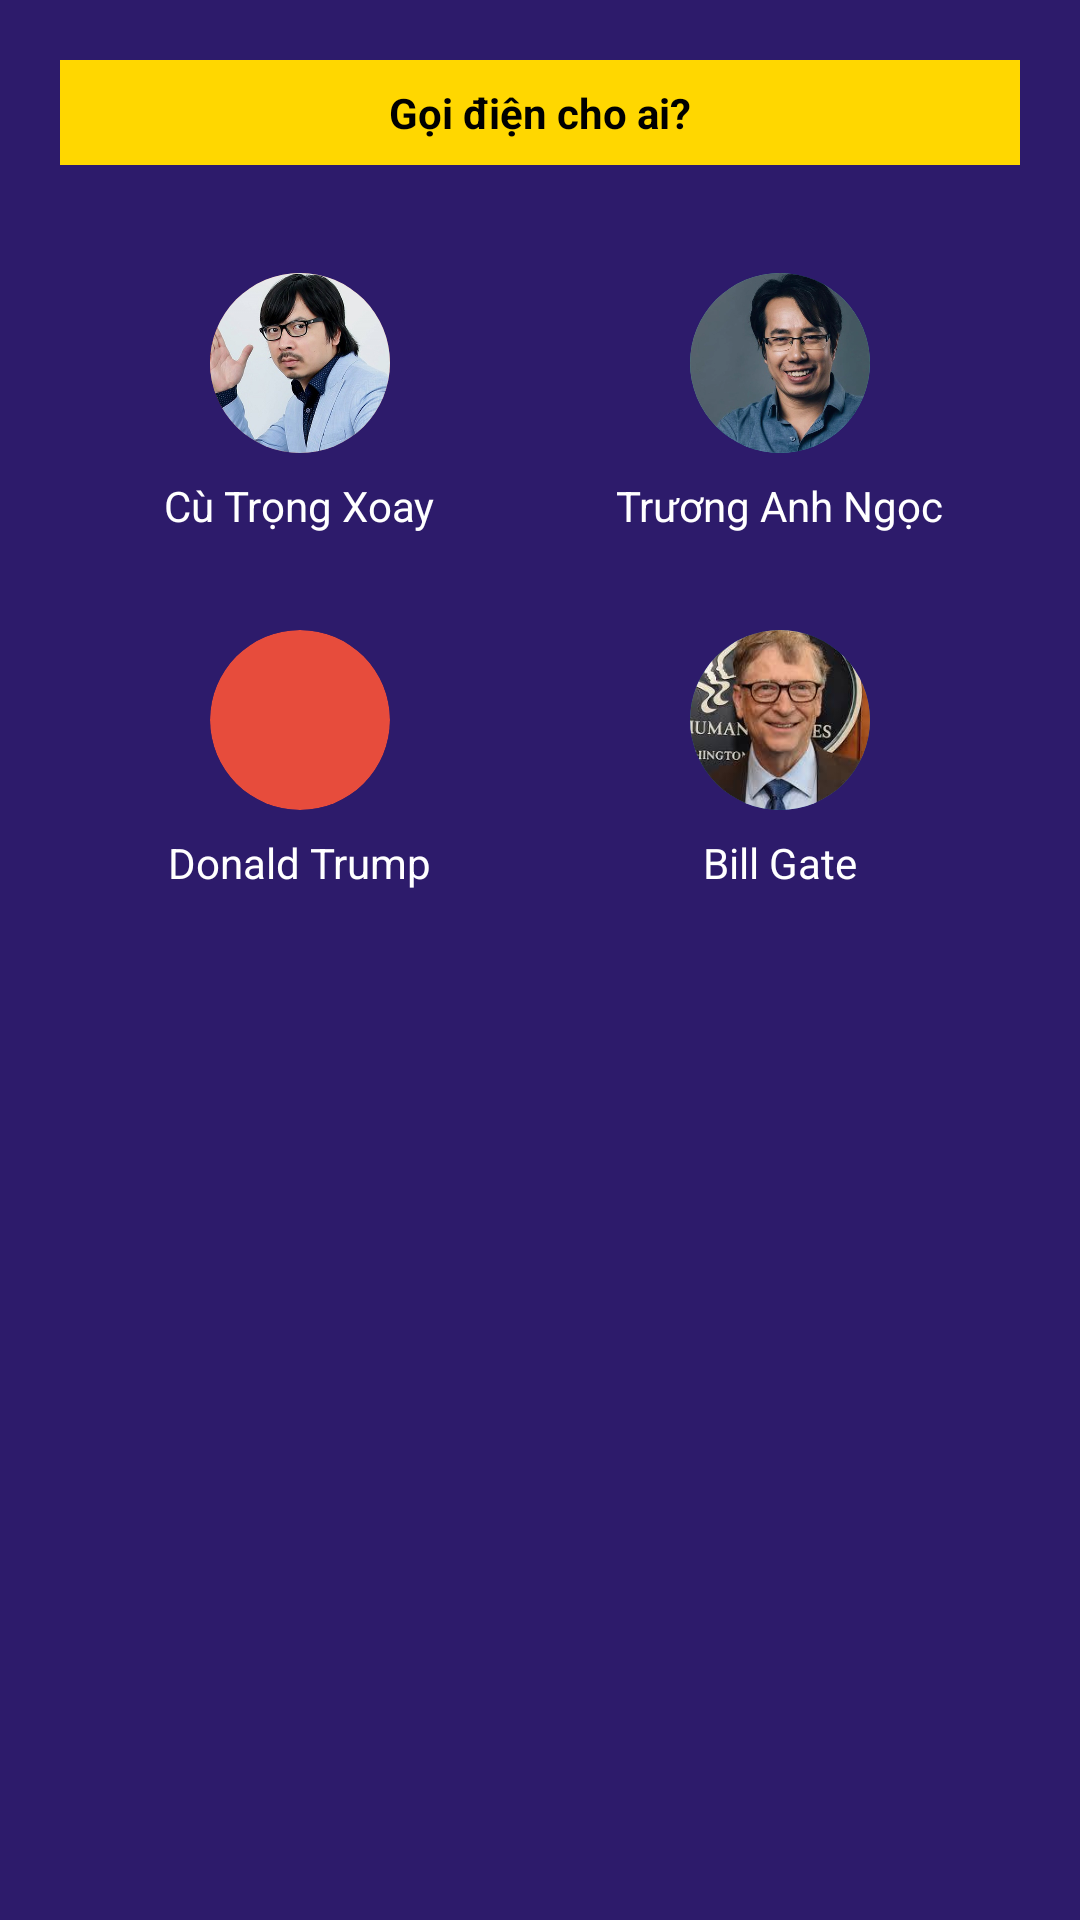

Android layout source for this screen:
<!-- AndroidManifest.xml: application theme Theme.Projectandroidjava -->
<!-- res/layout/dialog_call_help.xml -->
<?xml version="1.0" encoding="utf-8"?>
<LinearLayout xmlns:android="http://schemas.android.com/apk/res/android"
    android:layout_width="match_parent"
    android:layout_height="wrap_content"
    android:background="#2D1B6B"
    android:orientation="vertical"
    android:padding="20dp">

    <TextView
        android:layout_width="match_parent"
        android:layout_height="wrap_content"
        android:background="#FFD700"
        android:gravity="center"
        android:padding="8dp"
        android:text="Gọi điện cho ai?"
        android:textColor="#000000"
        android:textStyle="bold"
        android:layout_marginBottom="20dp"/>

    <GridLayout
        android:layout_width="match_parent"
        android:layout_height="wrap_content"
        android:columnCount="2"
        android:rowCount="2">

        
        <LinearLayout
            android:id="@+id/ll_expert_cu_trong_xoay"
            android:layout_width="0dp"
            android:layout_height="wrap_content"
            android:layout_columnWeight="1"
            android:gravity="center"
            android:orientation="vertical"
            android:padding="16dp">
            <ImageView
                android:id="@+id/iv_cu_trong_xoay"
                android:layout_width="60dp"
                android:layout_height="60dp"
                android:src="@drawable/cu_trong_xoay"
                android:scaleType="centerCrop"
                android:background="@drawable/avatar_cu_trong_xoay"
                android:clipToOutline="true" />
            <TextView
                android:layout_width="wrap_content"
                android:layout_height="wrap_content"
                android:text="Cù Trọng Xoay"
                android:textColor="#FFFFFF"
                android:layout_marginTop="8dp"/>
        </LinearLayout>

        
        <LinearLayout
            android:id="@+id/ll_expert_truong_anh_ngoc"
            android:layout_width="0dp"
            android:layout_height="wrap_content"
            android:layout_columnWeight="1"
            android:gravity="center"
            android:orientation="vertical"
            android:padding="16dp">
            <ImageView
                android:id="@+id/iv_truong_anh_ngoc"
                android:layout_width="60dp"
                android:layout_height="60dp"
                android:src="@drawable/truong_anh_ngoc"
                android:scaleType="centerCrop"
                android:background="@drawable/avatar_truong_anh_ngoc"
                android:clipToOutline="true" />
            <TextView
                android:layout_width="wrap_content"
                android:layout_height="wrap_content"
                android:text="Trương Anh Ngọc"
                android:textColor="#FFFFFF"
                android:layout_marginTop="8dp"/>
        </LinearLayout>

        
        <LinearLayout
            android:id="@+id/ll_expert_donald_trump"
            android:layout_width="0dp"
            android:layout_height="wrap_content"
            android:layout_columnWeight="1"
            android:gravity="center"
            android:orientation="vertical"
            android:padding="16dp">
            <ImageView
                android:id="@+id/iv_donald_trump"
                android:layout_width="60dp"
                android:layout_height="60dp"
                android:src="@drawable/donald_trump"
                android:scaleType="centerCrop"
                android:background="@drawable/avatar_donald_trump"
                android:clipToOutline="true" />
            <TextView
                android:layout_width="wrap_content"
                android:layout_height="wrap_content"
                android:text="Donald Trump"
                android:textColor="#FFFFFF"
                android:layout_marginTop="8dp"/>
        </LinearLayout>

        
        <LinearLayout
            android:id="@+id/ll_expert_bill_gate"
            android:layout_width="0dp"
            android:layout_height="wrap_content"
            android:layout_columnWeight="1"
            android:gravity="center"
            android:orientation="vertical"
            android:padding="16dp">
            <ImageView
                android:id="@+id/iv_bill_gate"
                android:layout_width="60dp"
                android:layout_height="60dp"
                android:src="@drawable/bill_gate"
                android:scaleType="centerCrop"
                android:background="@drawable/avatar_bill_gate"
                android:clipToOutline="true" />
            <TextView
                android:layout_width="wrap_content"
                android:layout_height="wrap_content"
                android:text="Bill Gate"
                android:textColor="#FFFFFF"
                android:layout_marginTop="8dp"/>
        </LinearLayout>

    </GridLayout>
</LinearLayout>
<!-- resources referenced by this layout -->
<resources>
  <!-- drawable avatar_bill_gate (drawable) -->
  <?xml version="1.0" encoding="utf-8"?>
  <shape xmlns:android="http://schemas.android.com/apk/res/android"
      android:shape="oval">
      <solid android:color="#3498DB"/>
      <size android:width="60dp" android:height="60dp"/>
  </shape>
  <!-- drawable avatar_cu_trong_xoay (drawable) -->
  <?xml version="1.0" encoding="utf-8"?>
  <shape xmlns:android="http://schemas.android.com/apk/res/android"
      android:shape="oval">
      <solid android:color="#FF6B35"/>
      <size android:width="60dp" android:height="60dp"/>
  </shape>
  <!-- drawable avatar_donald_trump (drawable) -->
  <?xml version="1.0" encoding="utf-8"?>
  <shape xmlns:android="http://schemas.android.com/apk/res/android"
      android:shape="oval">
      <solid android:color="#E74C3C"/>
      <size android:width="60dp" android:height="60dp"/>
  </shape>
  <!-- drawable avatar_truong_anh_ngoc (drawable) -->
  <?xml version="1.0" encoding="utf-8"?>
  <shape xmlns:android="http://schemas.android.com/apk/res/android"
      android:shape="oval">
      <solid android:color="#4ECDC4"/>
      <size android:width="60dp" android:height="60dp"/>
  </shape>
  <!-- drawable bill_gate: png bitmap (drawable, 10629 bytes) -->
  <!-- drawable cu_trong_xoay: png bitmap (drawable, 186150 bytes) -->
  <!-- drawable truong_anh_ngoc: png bitmap (drawable, 63550 bytes) -->
  <style name="Theme.Projectandroidjava" parent="Base.Theme.Projectandroidjava" />
  <style name="Base.Theme.Projectandroidjava" parent="Theme.Material3.DayNight.NoActionBar">
          
          
      </style>
</resources>
